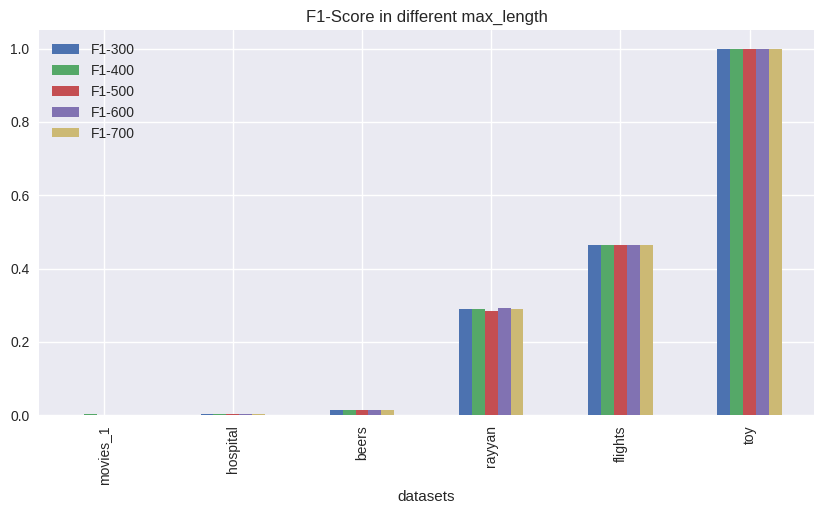
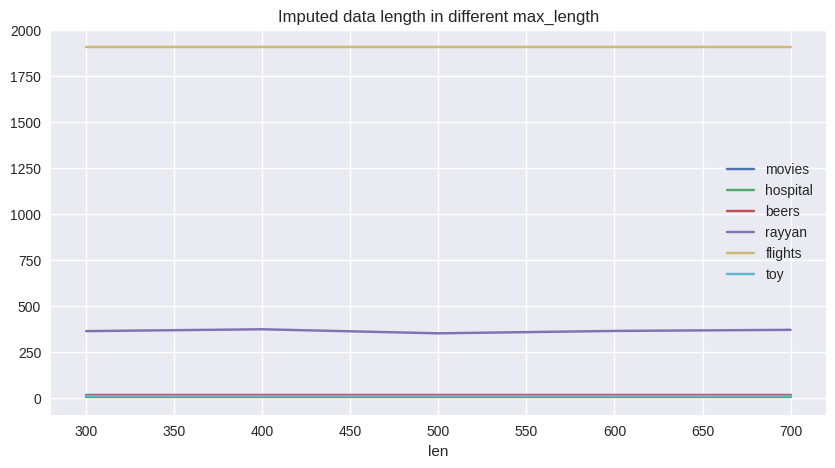

Recreate these plots in Python, in order. (Note: this script raises an exception after producing the figures.)
import pandas as pd
import matplotlib.pyplot as plt
recall_list = [0.0009800078400627205, 0.002048580626280363, 0.007725180802103879, 0.3604696673189824, 0.8382113821138212, 1.0, 0.001097608780870247, 0.002048580626280363, 0.007725180802103879, 0.3675146771037182, 0.8382113821138212, 1.0, 0.0008624068992551941, 0.002048580626280363, 0.007725180802103879, 0.3475538160469667, 0.8382113821138212, 1.0, 0.0006272050176401411, 0.002048580626280363, 0.007725180802103879, 0.3659491193737769, 0.8382113821138212, 1.0, 0.0007448059584476676, 0.002048580626280363, 0.007725180802103879, 0.361252446183953, 0.8382113821138212, 1.0]
precision_list = [0.20161290322580644, 0.2692307692307692, 0.27011494252873564, 0.24262381454162277, 0.32090887868648355, 1.0, 0.2, 0.2692307692307692, 0.27011494252873564, 0.24058416602613375, 0.32090887868648355, 1.0, 0.2, 0.2692307692307692, 0.27011494252873564, 0.2423580786026201, 0.32090887868648355, 1.0, 0.2077922077922078, 0.2692307692307692, 0.27011494252873564, 0.24241638579206637, 0.32090887868648355, 1.0, 0.2, 0.2692307692307692, 0.27011494252873564, 0.24270312910859848, 0.32090887868648355, 1.0]
f1_list = [0.001950534446438324, 0.004066221318617485, 0.015020773410035156, 0.2900330656589514, 0.4641269483990772, 1.0, 0.0021832358674463937, 0.004066221318617485, 0.015020773410035156, 0.29080210591514405, 0.4641269483990772, 1.0, 0.0017174082747853242, 0.004066221318617485, 0.015020773410035156, 0.2855764592378196, 0.4641269483990772, 1.0, 0.0012506350881306915, 0.004066221318617485, 0.015020773410035156, 0.2916406737367436, 0.4641269483990772, 1.0, 0.0014840851396211677, 0.004066221318617485, 0.015020773410035156, 0.29034287511796164, 0.4641269483990772, 1.0]
plt.style.use('seaborn-v0_8')
data = {
    "datasets": ['movies_1', 'hospital', 'beers', 'rayyan', 'flights', 'toy'],
    'F1-300': f1_list[0:6],
    'F1-400': f1_list[6:12],
    'F1-500':  f1_list[12:18],
    'F1-600': f1_list[18:24],
    'F1-700': f1_list[24:30]
}

df = pd.DataFrame(data)
print(df)
ax = df.plot(x='datasets', y=['F1-300','F1-400','F1-500','F1-600','F1-700'], kind='bar', figsize=(10, 5))
ax.set_title('F1-Score in different max_length')
plt.show()






impute_300 = [8,2,16,362,1908,6]
impute_400 = [9,2,16,372,1908,6]
impute_500 = [7,2,16,350,1908,6]
impute_600 = [6,2,16,363,1908,6]
impute_700 = [5,2,16,369,1908,6]
origin_data_len = [7390,1000,2410,1000,2376,6]
max_len = [300,400,500,600,700]
impute_movie = [8,9,7,6,5]
impute_hospital = [2,2,2,2,2]
impute_beers = [16,16,16,16,16]
impute_rayyan = [362,372,350,363,369]
impute_flights = [1908,1908,1908,1908,1908]
impute_toy = [6,6,6,6,6]
len_data = {
    'len': max_len,
    'movies': impute_movie,
    'hospital': impute_hospital,
    'beers': impute_beers,
    'rayyan': impute_rayyan,
    'flights': impute_flights,
    'toy': impute_toy
}
df_len = pd.DataFrame(len_data)
print(df_len)
ax = df_len.plot(x='len', y=['movies','hospital','beers','rayyan','flights','toy'], kind='line', figsize=(10, 5))
ax.set_title('Imputed data length in different max_length')
plt.show()



# 创建 3 行 2 列的子图
fig, axes = plt.subplots(3, 2, figsize=(10, 15))

# 为每个子图绘制线图
df_len.plot(ax=axes[0, 0], x='max_length', y='rayyan', kind='line', title='rayyan Imputed data length in different max_length')
df_len.plot(ax=axes[0, 1], x='max_length', y='movies', kind='line', title='movies Imputed data length in different max_length')
df_len.plot(ax=axes[1, 0], x='max_length', y='hospital', kind='line', title='hospital Imputed data length in different max_length')
df_len.plot(ax=axes[1, 1], x='max_length', y='beers', kind='line', title='beers Imputed data length in different max_length')
df_len.plot(ax=axes[2, 0], x='max_length', y='flights', kind='line', title='flights Imputed data length in different max_length')
df_len.plot(ax=axes[2, 1], x='max_length', y='toy', kind='line', title='toy Imputed data length in different max_length')

# 调整子图间距
plt.tight_layout()

# 保存图表到文件
file_path_pandas = 'imputed_data_length_plots_pandas.png'
plt.savefig(file_path_pandas)

# 显示图表
plt.show()